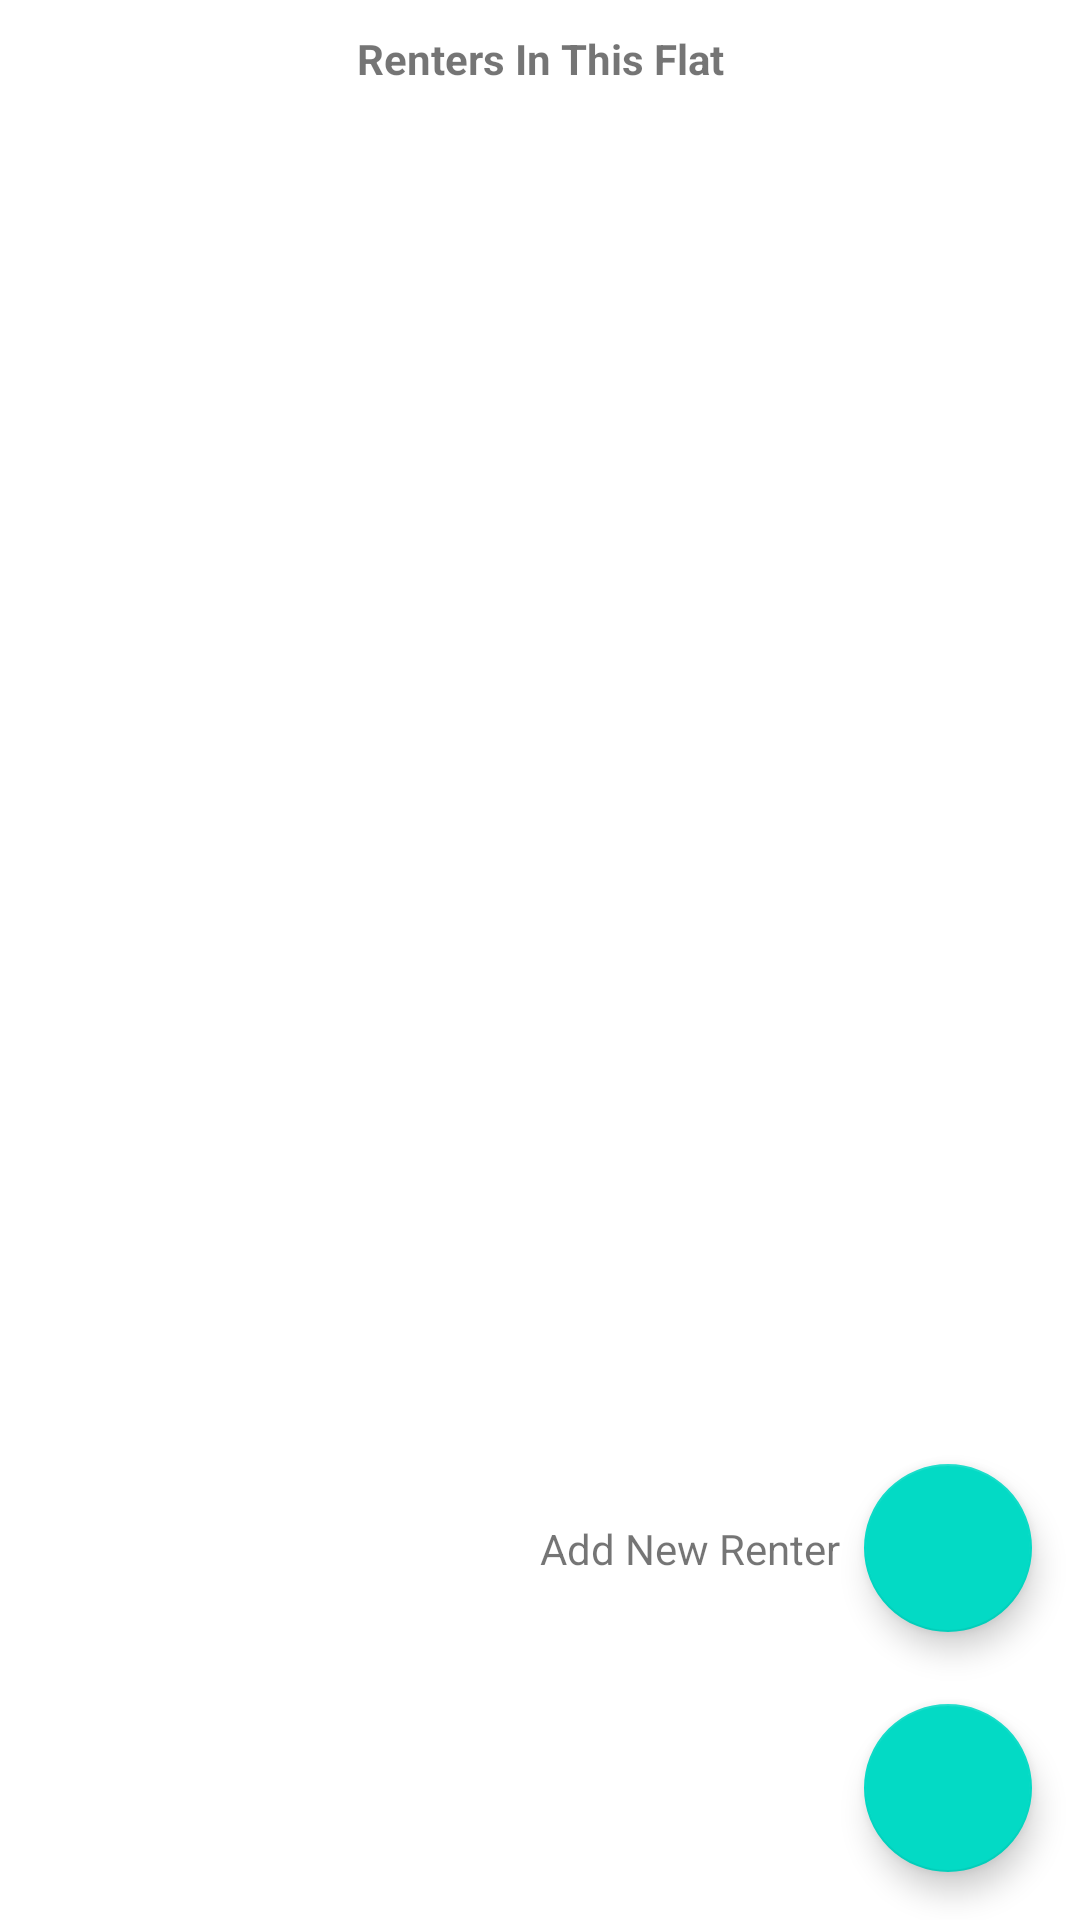

Android layout source for this screen:
<!-- AndroidManifest.xml: application theme Theme.Renter_Management -->
<!-- res/layout/activity_renter_main_page.xml -->
<?xml version="1.0" encoding="utf-8"?>
<androidx.constraintlayout.widget.ConstraintLayout
	xmlns:android="http://schemas.android.com/apk/res/android"
	xmlns:app="http://schemas.android.com/apk/res-auto"
	xmlns:tools="http://schemas.android.com/tools"
	android:layout_width="match_parent"
	android:layout_height="match_parent"
	tools:context=".RenterMainPage"
	tools:ignore="HardcodedText">

	<androidx.recyclerview.widget.RecyclerView
		android:id="@+id/renter_recycler_view"
		android:layout_width="match_parent"
		android:layout_height="match_parent"
		android:layout_margin="10dp"
		android:layout_marginTop="40dp"
		app:layout_constraintTop_toTopOf="parent"
		tools:layout_editor_absoluteX="10dp" />


	
	
	
	<com.google.android.material.floatingactionbutton.FloatingActionButton
		android:id="@+id/add_rab"
		android:layout_width="wrap_content"
		android:layout_height="wrap_content"
		android:layout_gravity="end"
		android:layout_marginEnd="16dp"
		android:layout_marginBottom="16dp"
		android:src="@drawable/ic_baseline_add_24"
		app:fabSize="normal"
		app:layout_constraintBottom_toBottomOf="parent"
		app:layout_constraintEnd_toEndOf="parent" />

	
	
	<com.google.android.material.floatingactionbutton.FloatingActionButton
		android:id="@+id/add_renter_fab"
		android:layout_width="wrap_content"
		android:layout_height="wrap_content"
		android:layout_marginBottom="24dp"
		app:fabSize="normal"
		app:layout_constraintBottom_toTopOf="@+id/add_rab"
		app:layout_constraintEnd_toEndOf="@+id/add_rab"
		app:layout_constraintStart_toStartOf="@+id/add_rab"
		app:srcCompat="@drawable/ic_baseline_group_add_24" />

	
	
	<TextView
		android:id="@+id/add_renter_text"
		android:layout_width="wrap_content"
		android:layout_height="wrap_content"
		android:layout_marginEnd="8dp"
		android:text="Add New Renter"
		app:layout_constraintBottom_toBottomOf="@+id/add_renter_fab"
		app:layout_constraintEnd_toStartOf="@+id/add_renter_fab"
		app:layout_constraintTop_toTopOf="@+id/add_renter_fab" />

	<TextView
		android:id="@+id/textView3"
		android:layout_width="wrap_content"
		android:layout_height="wrap_content"
		android:layout_marginTop="10dp"
		android:text="Renters In This Flat"
		android:textStyle="bold"
		app:layout_constraintEnd_toEndOf="parent"
		app:layout_constraintStart_toStartOf="parent"
		app:layout_constraintTop_toTopOf="parent" />


</androidx.constraintlayout.widget.ConstraintLayout>
<!-- resources referenced by this layout -->
<resources>
  <style name="Theme.Renter_Management" parent="Theme.MaterialComponents.DayNight.DarkActionBar">
          
          <item name="colorPrimary">@color/purple_500</item>
          <item name="colorPrimaryVariant">@color/purple_700</item>
          <item name="colorOnPrimary">@color/white</item>
          
          <item name="colorSecondary">@color/teal_200</item>
          <item name="colorSecondaryVariant">@color/teal_700</item>
          <item name="colorOnSecondary">@color/black</item>
          
          <item name="android:statusBarColor">?attr/colorPrimaryVariant</item>
          
      </style>
  <!-- not gathered from this repository: default colours our renderer supplied (Android Studio template values) -->
  <color name="purple_500">#FF6200EE</color>
  <color name="purple_700">#FF3700B3</color>
  <color name="teal_200">#FF03DAC5</color>
  <color name="teal_700">#FF018786</color>
  <color name="black">#FF000000</color>
  <color name="white">#FFFFFFFF</color>
</resources>
